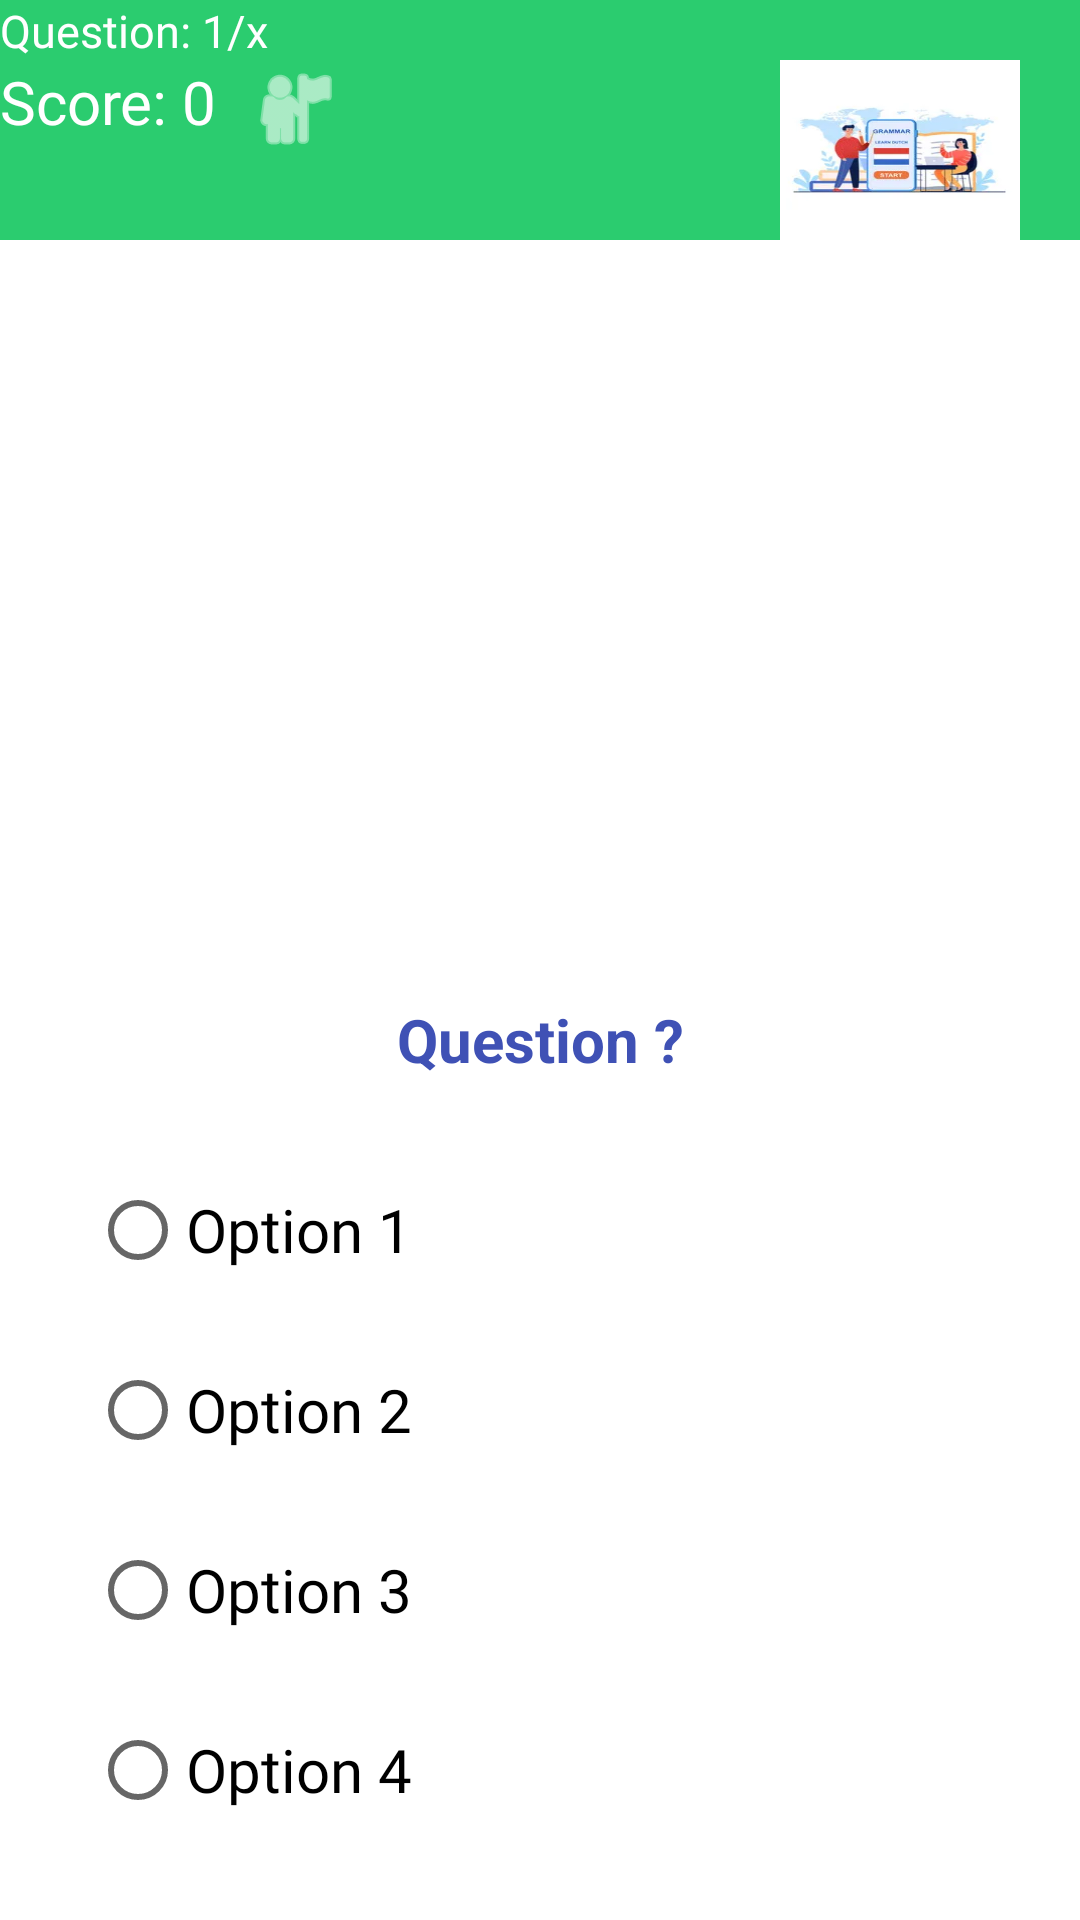

The Android layout XML behind this screen, and the referenced resources:
<!-- AndroidManifest.xml: application theme Theme.ToeicExamApplication -->
<!-- res/layout/activity_reading_answers.xml -->
<?xml version="1.0" encoding="utf-8"?>
<androidx.constraintlayout.widget.ConstraintLayout xmlns:android="http://schemas.android.com/apk/res/android"
    xmlns:app="http://schemas.android.com/apk/res-auto"
    xmlns:tools="http://schemas.android.com/tools"
    android:layout_width="match_parent"
    android:layout_height="match_parent"
    tools:context=".reading.activity_reading_answers">
    <View
        android:id="@+id/view4"
        android:layout_width="wrap_content"
        android:layout_height="130dp"
        android:background="@drawable/header_background"
        android:paddingTop="10dp"
        app:layout_constraintEnd_toEndOf="parent"
        app:layout_constraintHorizontal_bias="0.0"
        app:layout_constraintStart_toStartOf="parent"
        app:layout_constraintTop_toTopOf="parent" />

    <View
        android:id="@+id/view5"
        android:layout_width="400dp"
        android:layout_height="200dp"
        app:layout_constraintTop_toBottomOf="@id/imgBT"
        app:layout_constraintEnd_toEndOf="parent"
        app:layout_constraintStart_toStartOf="parent"
        android:background="@color/white"
        tools:layout_editor_absoluteX="5dp"
        tools:layout_editor_absoluteY="96dp" />

    <TextView
        android:id="@+id/txtscoreLN"
        android:layout_width="wrap_content"
        android:layout_height="wrap_content"
        app:layout_constraintTop_toBottomOf="@+id/txtquestcountLN"
        app:layout_constraintStart_toStartOf="@+id/view4"
        android:drawableRight="@android:drawable/ic_menu_myplaces"
        android:drawablePadding="10dp"
        android:drawableTint="@color/color_white"
        android:fontFamily="@font/fredokaoneregular"
        android:text="Score: 0"
        android:textColor="@color/color_white"
        android:textSize="20sp"
        tools:layout_editor_absoluteX="5dp"
        tools:layout_editor_absoluteY="41dp"/>

    <TextView
        android:id="@+id/txtquestcountLN"
        android:layout_width="wrap_content"
        android:layout_height="wrap_content"
        android:layout_below="@+id/txtscoreLN"
        app:layout_constraintStart_toStartOf="parent"
        app:layout_constraintTop_toTopOf="parent"
        android:drawableRight="@drawable/ic_question"
        android:drawablePadding="10dp"
        android:drawableTint="@color/color_white"
        android:fontFamily="@font/fredokaoneregular"
        android:text="Question: 1/x"
        android:textColor="@color/color_white"
        android:textSize="15sp"
        tools:layout_editor_absoluteX="0dp"
        tools:layout_editor_absoluteY="16dp"/>

    <ImageButton
        android:id="@+id/imgBT"
        android:layout_width="80dp"
        android:layout_height="60dp"
        android:layout_margin="20dp"
        android:layout_marginTop="16dp"
        android:layout_marginEnd="4dp"
        android:background="@drawable/icon_grammer"
        android:contentDescription="Button listening"
        android:drawablePadding="10dp"
        android:foregroundGravity="center"
        app:layout_constraintEnd_toEndOf="parent"
        app:layout_constraintTop_toTopOf="@+id/view4"/>

    <LinearLayout
        android:layout_width="match_parent"
        android:layout_height="match_parent"
        android:orientation="vertical">

        <TextView
            android:id="@+id/tv_content"
            android:layout_width="400dp"
            android:layout_marginLeft="5dp"
            android:layout_height="243dp"
            android:layout_marginTop="80dp"
            android:layout_marginBottom="0dp"
            android:textColor="@color/black"
            android:gravity="fill_horizontal"
            android:textSize="15dp" />

        <TextView
            android:id="@+id/tV_question"
            android:layout_width="match_parent"
            android:layout_height="wrap_content"
            android:gravity="center"
            android:text="Question ?"
            android:textStyle="bold"
            android:textColor="@color/colorBlue"
            android:layout_marginTop="10dp"
            android:textSize="20dp" />
    </LinearLayout>

    <RadioGroup
        android:id="@+id/radiochoices"
        android:layout_width="wrap_content"
        android:layout_height="wrap_content"
        android:layout_marginStart="20dp"
        android:layout_marginTop="100dp"
        app:layout_constraintStart_toStartOf="@+id/view5"
        app:layout_constraintTop_toBottomOf="@+id/view5">
        <RadioButton
            android:id="@+id/rdbA"
            android:layout_width="300dp"
            android:layout_height="60dp"
            android:layout_marginLeft="30dp"
            android:background="@drawable/bgbtn"
            android:fontFamily="@font/fredokaoneregular"
            android:text="Option 1"
            android:textColor="@color/black"
            android:textSize="20sp" />

        <RadioButton
            android:id="@+id/rdbB"
            android:layout_width="300dp"
            android:layout_height="60dp"
            android:layout_marginLeft="30dp"
            android:background="@drawable/bgbtn"
            android:fontFamily="@font/fredokaoneregular"
            android:text="Option 2"
            android:textColor="@color/black"
            android:textSize="20sp"/>

        <RadioButton
            android:id="@+id/rdbC"
            android:layout_width="300dp"
            android:layout_height="60dp"
            android:layout_marginLeft="30dp"
            android:background="@drawable/bgbtn"
            android:fontFamily="@font/fredokaoneregular"
            android:text="Option 3"
            android:textColor="@color/black"
            android:textSize="20sp"/>

        <RadioButton
            android:id="@+id/rdbD"
            android:layout_width="300dp"
            android:layout_height="60dp"
            android:layout_marginLeft="30dp"
            android:background="@drawable/bgbtn"
            android:fontFamily="@font/fredokaoneregular"
            android:text="Option 4"
            android:textColor="@color/black"
            android:textSize="20sp"/>
    </RadioGroup>

    <Button
        android:id="@+id/btnQuitLN"
        android:layout_width="150dp"
        android:layout_height="wrap_content"
        android:layout_marginTop="32dp"
        android:backgroundTint="#F50000"
        android:fontFamily="@font/fredokaoneregular"
        android:insetLeft="0dp"
        android:insetTop="0dp"
        android:insetRight="0dp"
        android:insetBottom="0dp"
        android:text="Quit"
        android:textColor="@color/color_white"
        app:layout_constraintStart_toStartOf="parent"
        app:layout_constraintTop_toBottomOf="@+id/radiochoices"/>

    <Button
        android:id="@+id/btnconfirmLN"
        android:layout_width="150dp"
        android:layout_height="wrap_content"
        android:layout_centerHorizontal="false"
        android:layout_marginTop="32dp"
        android:backgroundTint="#6EE608"
        android:fontFamily="@font/fredokaoneregular"
        android:insetLeft="0dp"
        android:insetTop="0dp"
        android:insetRight="0dp"
        android:insetBottom="0dp"
        android:text="Confirm"
        android:textColor="@color/color_white"
        app:layout_constraintEnd_toEndOf="parent"
        app:layout_constraintTop_toBottomOf="@+id/radiochoices"/>

</androidx.constraintlayout.widget.ConstraintLayout>
<!-- resources referenced by this layout -->
<resources>
  <color name="black">#FF000000</color>
  <color name="colorBlue">#3F51B5</color>
  <color name="color_white">#FFFFFF</color>
  <color name="white">#FFFFFFFF</color>
  <!-- drawable header_background (drawable) -->
  <?xml version="1.0" encoding="utf-8"?>
  <shape xmlns:android="http://schemas.android.com/apk/res/android"
      android:shape="rectangle">
  
      <solid android:color="@color/cPrimary" />
      <corners
          android:bottomLeftRadius="30dp"
          android:bottomRightRadius="30dp" />
  
  </shape>
  <!-- drawable icon_grammer: png bitmap (drawable, 5600 bytes) -->
  <style name="Theme.ToeicExamApplication" parent="Theme.MaterialComponents.DayNight.DarkActionBar">
          
          <item name="colorPrimary">@color/purple_500</item>
          <item name="colorPrimaryVariant">@color/purple_700</item>
          <item name="colorOnPrimary">@color/white</item>
          
          <item name="colorSecondary">@color/teal_200</item>
          <item name="colorSecondaryVariant">@color/teal_700</item>
          <item name="colorOnSecondary">@color/black</item>
          
          <item name="android:statusBarColor" tools:targetApi="l">?attr/colorPrimaryVariant</item>
          
      </style>
  <color name="cPrimary">#2BCC6F</color>
  <color name="purple_500">#FF6200EE</color>
  <color name="purple_700">#FF3700B3</color>
  <color name="teal_200">#FF03DAC5</color>
  <color name="teal_700">#FF018786</color>
</resources>
